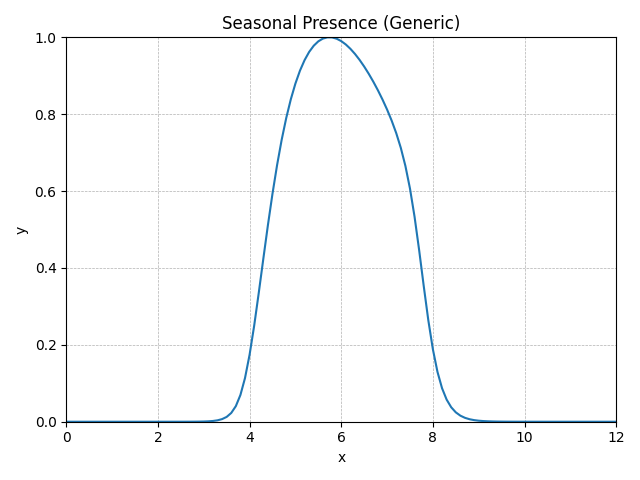

The data file committed next to this chart (first rows):
method, step, t, y, step_size, difference, tolerance, y_normalised
RungeKutta4, 0, 0.0, 0, 0.1, 0, 0.01, 0E+5
RungeKutta4, 1, 0.1, 1.66502E-12, 0.1, 0, 0.01, 1.47434E-12
RungeKutta4, 2, 0.2, 4.46217E-12, 0.1, 0, 0.01, 3.95117E-12
RungeKutta4, 3, 0.3, 9.74982E-12, 0.1, 0, 0.01, 8.63328E-12
RungeKutta4, 4, 0.4, 2.01628E-11, 0.1, 0, 0.01, 1.78538E-11
RungeKutta4, 5, 0.5, 4.08891E-11, 0.1, 0, 0.01, 3.62065E-11
RungeKutta4, 6, 0.6, 8.21699E-11, 0.1, 0, 0.01, 7.27599E-11
RungeKutta4, 7, 0.7, 1.64194E-10, 0.1, 0, 0.01, 1.45391E-10
RungeKutta4, 8, 0.8, 3.26652E-10, 0.1, 0, 0.01, 2.89244E-10
RungeKutta4, 9, 0.9, 6.47364E-10, 0.1, 0, 0.01, 5.73228E-10
RungeKutta4, 10, 1.0, 1.27847E-9, 0.1, 0, 0.01, 1.13206E-9
RungeKutta4, 11, 1.1, 2.51658E-9, 0.1, 0, 0.01, 2.22838E-9
RungeKutta4, 12, 1.2, 4.93860E-9, 0.1, 0, 0.01, 4.37304E-9
RungeKutta4, 13, 1.3, 9.66360E-9, 0.1, 0, 0.01, 8.55693E-9
RungeKutta4, 14, 1.4, 1.88574E-8, 0.1, 0, 0.01, 1.66979E-8
RungeKutta4, 15, 1.5, 3.67026E-8, 0.1, 0, 0.01, 3.24994E-8
RungeKutta4, 16, 1.6, 7.12574E-8, 0.1, 0, 0.01, 6.30971E-8
RungeKutta4, 17, 1.7, 1.38018E-7, 0.1, 0, 0.01, 1.22212E-7
RungeKutta4, 18, 1.8, 2.66721E-7, 0.1, 0, 0.01, 2.36176E-7
RungeKutta4, 19, 1.9, 5.14316E-7, 0.1, 0, 0.01, 4.55417E-7
RungeKutta4, 20, 2.0, 9.89681E-7, 0.1, 0, 0.01, 8.76343E-7
RungeKutta4, 21, 2.1, 0.000001901, 0.1, 0, 0.01, 0.000001683
RungeKutta4, 22, 2.2, 0.000003643, 0.1, 0, 0.01, 0.000003226
RungeKutta4, 23, 2.3, 0.000006969, 0.1, 0, 0.01, 0.00000617
RungeKutta4, 24, 2.4, 0.00001331, 0.1, 0, 0.01, 0.00001178
RungeKutta4, 25, 2.5, 0.00002536, 0.1, 0, 0.01, 0.00002246
RungeKutta4, 26, 2.6, 0.00004826, 0.1, 0, 0.01, 0.00004273
RungeKutta4, 27, 2.7, 0.00009166, 0.1, 0, 0.01, 0.00008117
RungeKutta4, 28, 2.8, 0.0001738, 0.1, 0, 0.01, 0.0001539
RungeKutta4, 29, 2.9, 0.000329, 0.1, 0, 0.01, 0.0002913
RungeKutta4, 30, 3.0, 0.0006214, 0.1, 0, 0.01, 0.0005502
RungeKutta4, 31, 3.1, 0.001171, 0.1, 0, 0.01, 0.001037
RungeKutta4, 32, 3.2, 0.002202, 0.1, 0, 0.01, 0.001949
RungeKutta4, 33, 3.3, 0.004123, 0.1, 0, 0.01, 0.00365
RungeKutta4, 34, 3.4, 0.007676, 0.1, 0, 0.01, 0.006797
RungeKutta4, 35, 3.5, 0.01417, 0.1, 0, 0.01, 0.01254
RungeKutta4, 36, 3.6, 0.02577, 0.1, 0, 0.01, 0.02282
RungeKutta4, 37, 3.7, 0.0458, 0.1, 0, 0.01, 0.04056
RungeKutta4, 38, 3.8, 0.07856, 0.1, 0, 0.01, 0.06957
RungeKutta4, 39, 3.9, 0.1282, 0.1, 0, 0.01, 0.1135
RungeKutta4, 40, 4.0, 0.1967, 0.1, 0, 0.01, 0.1742
RungeKutta4, 41, 4.1, 0.2819, 0.1, 0, 0.01, 0.2496
RungeKutta4, 42, 4.2, 0.3783, 0.1, 0, 0.01, 0.335
RungeKutta4, 43, 4.3, 0.4788, 0.1, 0, 0.01, 0.424
RungeKutta4, 44, 4.4, 0.5775, 0.1, 0, 0.01, 0.5114
RungeKutta4, 45, 4.5, 0.67, 0.1, 0, 0.01, 0.5933
RungeKutta4, 46, 4.6, 0.7539, 0.1, 0, 0.01, 0.6675
RungeKutta4, 47, 4.7, 0.8281, 0.1, 0, 0.01, 0.7332
RungeKutta4, 48, 4.8, 0.8924, 0.1, 0, 0.01, 0.7902
RungeKutta4, 49, 4.9, 0.9474, 0.1, 0, 0.01, 0.8389
RungeKutta4, 50, 5.0, 0.9935, 0.1, 0, 0.01, 0.8797
RungeKutta4, 51, 5.1, 1.032, 0.1, 0, 0.01, 0.9134
RungeKutta4, 52, 5.2, 1.062, 0.1, 0, 0.01, 0.9407
RungeKutta4, 53, 5.3, 1.086, 0.1, 0, 0.01, 0.9621
RungeKutta4, 54, 5.4, 1.105, 0.1, 0, 0.01, 0.9782
RungeKutta4, 55, 5.5, 1.118, 0.1, 0, 0.01, 0.9896
RungeKutta4, 56, 5.6, 1.126, 0.1, 0, 0.01, 0.9967
RungeKutta4, 57, 5.7, 1.129, 0.1, 0, 0.01, 1
RungeKutta4, 58, 5.8, 1.129, 0.1, 0, 0.01, 0.9998
RungeKutta4, 59, 5.9, 1.125, 0.1, 0, 0.01, 0.9964
... 62 more rows
